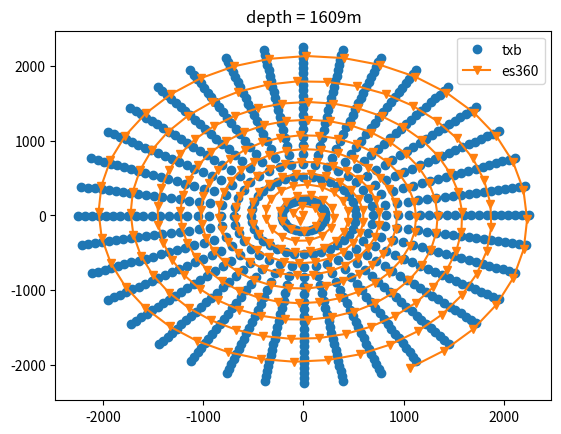

The matplotlib source for this figure:
'''
Created on Jan 22, 2026

[redacted]
'''

if __name__ == '__main__':
    pass

import matplotlib.pyplot as plt
import numpy as np

# Define the data points for the x and y axes
k=14.81
r=0.6
indexes=np.arange(0,360,1)
sqrtkn=np.sqrt(indexes*k)
xpoints = np.cos(sqrtkn)*sqrtkn*r
ypoints = np.sin(sqrtkn)*sqrtkn*r

es360_azimuths=np.array([0,
203.02562,
287.229279,
351.915466,
46.5096817,
94.6627884,
138.246002,
178.370636,
215.760849,
250.918228,
284.208954,
315.90918,
346.233673,
15.3519707,
43.4027367,
70.4996872,
96.7379913,
122.198257,
146.948624,
171.048645,
194.549957,
217.497757,
239.931931,
261.887421,
283.396088,
304.486053,
325.182861,
345.509918,
5.48740149,
25.1347408,
44.4693146,
63.5074005,
82.2632065,
100.750618,
118.981873,
136.968872,
154.722549,
172.252319,
189.567993,
206.678329,
223.591415,
240.315216,
256.856628,
273.222412,
289.419037,
305.452606,
321.32901,
337.053192,
352.630615,
8.06596184,
23.3639469,
38.5287132,
53.56464,
68.4754333,
83.2651443,
97.9374847,
112.495399,
126.942398,
141.281754,
155.516418,
169.649231,
183.682907,
197.620102,
211.463318,
225.215271,
238.877838,
252.453522,
265.944611,
279.353088,
292.681152,
305.930176,
319.102722,
332.200195,
345.224213,
358.177094,
11.059907,
23.8744354,
36.6220818,
49.3043785,
61.9228516,
74.4788132,
86.9735794,
99.4084625,
111.785202,
124.104019,
136.366882,
148.574677,
160.728699,
172.829819,
184.879364,
196.877991,
208.826996,
220.727478,
232.580109,
244.385727,
256.14566,
267.860596,
279.530945,
291.158417,
302.743073,
314.286224,
325.788239,
337.250305,
348.67276,
0.0565539673,
11.4020996,
22.7107067,
33.9828148,
45.2186394,
56.4190559,
67.584938,
78.716507,
89.8148575,
100.880417,
111.913635,
122.915154,
133.885422,
144.825089,
155.734818,
166.614822,
177.465744,
188.288483,
199.083023,
209.85025,
220.58992,
231.303589,
241.990814,
252.652695,
263.289001,
273.90036,
284.487915,
295.051239,
305.591125,
316.10788,
326.602112,
337.073822,
347.523682,
357.952362,
8.35935974,
18.7458363,
29.1119881,
39.4580307,
49.7841835,
60.0913239,
70.3794479,
80.6487732,
90.8997345,
101.132782,
111.348122,
121.546196,
131.727432,
141.891632,
152.039658,
162.171509,
172.287613,
182.388214,
192.473724,
202.544159,
212.599945,
222.641525,
232.669113,
242.682938,
252.683212,
262.670135,
272.644196,
282.605774,
292.554474,
302.491364,
312.416229,
322.329285,
332.231201,
342.121979,
352.001587,
1.87070692,
11.7295656,
21.5779343,
31.4164658,
41.2453804,
51.0648994,
60.8750191,
70.676178,
80.4685898,
90.2524796,
100.027847,
109.795349,
119.554977,
129.306961,
139.051285,
148.78862,
158.518967,
168.242538,
177.95932,
187.670212,
197.374542,
207.073196,
216.765945,
226.453232,
236.135269,
245.812286,
255.484268,
265.151672,
274.81424,
284.4729,
294.127411,
303.777954,
313.424591,
323.06839,
332.708466,
342.34549,
351.979645,
1.61096847,
11.2401142,
20.8668556,
30.4914131,
40.1140022,
49.7348442,
59.3545914,
68.9725876,
78.5897141,
88.2057495,
97.8211212,
107.435844,
117.050346,
126.664627,
136.278915,
145.89386,
155.508789,
165.12439,
174.740631,
184.3582,
193.976852,
203.597046,
213.21875,
222.842224,
232.467438,
242.095047,
251.725067,
261.357483,
270.992981,
280.631317,
290.272675,
299.917572,
309.565735,
319.217834,
328.874084,
338.534271,
348.198822,
357.86795,
7.5421133,
17.2208748,
26.9050999,
36.5945702,
46.2897224,
55.9905586,
65.6975174,
75.4105911,
85.1302185,
94.8564148,
104.589592,
114.329773,
124.077385,
133.831985,
143.594894,
153.365677,
163.144318,
172.931702,
182.727402,
192.532272,
202.346329,
212.169556,
222.002411,
231.844437,
241.697388,
251.559967,
261.433472,
271.317902,
281.21283,
291.11911,
301.037201,
310.966644,
320.908356,
330.862305,
340.828888,
350.808197,
0.800580144,
10.806097,
20.8251648,
30.8586578,
40.9057045,
50.9676094,
61.0439415,
71.1355743,
81.2425079,
91.3647385,
101.503143,
111.657722,
121.828476,
132.016281,
142.221558,
152.443893,

    ])

es360_angles=np.array([0,
2.71527314,
3.84141636,
4.70653248,
5.43667746,
6.08067942,
6.66356325,
7.2001915,
7.70024967,
8.17044544,
8.61567783,
9.03963757,
9.44519901,
9.83462811,
10.2097807,
10.572176,
10.9230881,
11.2635946,
11.5946074,
11.9169226,
12.2312298,
12.5381336,
12.8381701,
13.1318035,
13.4194603,
13.701519,
13.9783192,
14.2501736,
14.517354,
14.780118,
15.0387001,
15.2933159,
15.544157,
15.7914076,
16.0352345,
16.2757931,
16.5132313,
16.7476749,
16.9792557,
17.2080898,
17.4342861,
17.6579514,
17.8791771,
18.098053,
18.3146667,
18.5291004,
18.7414322,
18.9517288,
19.1600628,
19.3664951,
19.5710907,
19.7739048,
19.9749966,
20.1744137,
20.3722134,
20.5684414,
20.7631378,
20.9563541,
21.1481285,
21.3385029,
21.5275173,
21.7152042,
21.9015999,
22.0867405,
22.2706585,
22.4533825,
22.6349449,
22.8153744,
22.9947014,
23.1729507,
23.3501434,
23.5263138,
23.701479,
23.8756638,
24.0488968,
24.2211914,
24.3925724,
24.5630589,
24.7326736,
24.9014359,
25.0693588,
25.2364655,
25.4027691,
25.5682945,
25.7330494,
25.8970528,
26.0603199,
26.222868,
26.3847103,
26.5458603,
26.7063293,
26.8661385,
27.0252934,
27.1838112,
27.3417015,
27.4989796,
27.655653,
27.8117352,
27.9672413,
28.1221752,
28.2765541,
28.4303818,
28.5836754,
28.7364407,
28.888689,
29.0404243,
29.1916656,
29.3424187,
29.4926853,
29.6424809,
29.7918129,
29.9406872,
30.089119,
30.237112,
30.3846664,
30.5318031,
30.6785183,
30.8248291,
30.9707355,
31.1162453,
31.2613659,
31.4061089,
31.5504742,
31.6944752,
31.8381119,
31.9813938,
32.1243248,
32.2669182,
32.4091682,
32.5510864,
32.6926842,
32.8339577,
32.9749222,
33.1155701,
33.2559204,
33.3959694,
33.5357285,
33.6752014,
33.8143845,
33.9532928,
34.0919304,
34.2303009,
34.3684006,
34.5062485,
34.6438446,
34.7811852,
34.9182854,
35.0551414,
35.191761,
35.3281517,
35.4643135,
35.6002502,
35.7359695,
35.8714752,
36.0067673,
36.1418533,
36.2767372,
36.4114227,
36.5459061,
36.6802025,
36.814312,
36.9482384,
37.0819817,
37.2155457,
37.348938,
37.4821663,
37.6152229,
37.7481155,
37.8808556,
38.0134315,
38.1458588,
38.278141,
38.4102707,
38.5422592,
38.6741142,
38.8058243,
38.9374046,
39.0688591,
39.2001839,
39.3313866,
39.4624672,
39.5934334,
39.7242813,
39.8550186,
39.9856491,
40.1161728,
40.2465973,
40.3769188,
40.5071487,
40.6372795,
40.7673225,
40.8972778,
41.0271492,
41.1569366,
41.2866478,
41.416275,
41.5458336,
41.6753235,
41.8047447,
41.9340973,
42.0633888,
42.1926193,
42.3217926,
42.4509125,
42.5799789,
42.7089958,
42.8379707,
42.9668961,
43.0957832,
43.2246323,
43.3534393,
43.4822197,
43.6109695,
43.7396889,
43.8683815,
43.9970551,
44.1257057,
44.2543411,
44.3829575,
44.5115662,
44.6401596,
44.7687492,
44.8973351,
45.0259171,
45.1544991,
45.2830849,
45.4116783,
45.5402756,
45.6688843,
45.7975121,
45.9261513,
46.0548134,
46.1834908,
46.3121986,
46.4409256,
46.5696869,
46.6984787,
46.827301,
46.9561691,
47.0850716,
47.214016,
47.3430061,
47.4720421,
47.6011276,
47.7302704,
47.8594666,
47.9887199,
48.1180382,
48.2474174,
48.3768654,
48.506382,
48.6359673,
48.7656326,
48.8953705,
49.0251923,
49.155098,
49.2850838,
49.4151649,
49.5453339,
49.675602,
49.8059654,
49.9364281,
50.0669937,
50.19767,
50.3284492,
50.4593468,
50.5903587,
50.721489,
50.8527412,
50.9841156,
51.1156197,
51.2472496,
51.3790245,
51.5109291,
51.6429749,
51.7751656,
51.9075012,
52.0399895,
52.1726341,
52.3054314,
52.4383926,
52.5715179,
52.7048111,
52.8382721,
52.9719124,
53.1057243,
53.2397232,
53.373909,
53.5082817,
53.642849,
53.7776108,
53.9125748,
54.0477448,
54.1831245,
54.3187141,
54.4545212,
54.5905457,
54.726799,
54.8632851,
55,

    ])

txbx=[0,
36.9685016166608,
72.8148697403413,
106.451031862981,
136.856003566966,
163.106879254013,
184.406845811869,
200.10936889836,
209.737817697814,
212.999932464481,
209.796695708401,
200.225337749785,
184.576385411985,
163.324843436342,
137.115776296274,
106.744728056905,
73.1335746113848,
37.3025412696281,
0.339235071211694,
-36.6343681914285,
-72.4959801711098,
-106.157065651232,
-136.595883696256,
-162.888501343758,
-184.236838455506,
-199.992892460531,
-209.678407677832,
-212.999392180584,
-209.855041560244,
-200.340798720647,
-184.745456825807,
-163.542393337869,
-137.375201225257,
-107.038153488031,
-73.452093975831,
-37.6364863030241,
0,
90.4253020764333,
178.105855092572,
260.380223477056,
334.751069757696,
398.960958175309,
451.060876375511,
489.469395286598,
513.020671458034,
520.999834807486,
513.164687624773,
489.753056186095,
451.475571829314,
399.494100611898,
335.386476292765,
261.098607125106,
178.885410199678,
91.2423662041139,
0.829772169489638,
-89.608008580912,
-177.325848211963,
-259.661179362874,
-334.114814111501,
-398.426803756327,
-450.645036785533,
-489.184492825993,
-512.875353991316,
-520.998513268001,
-513.30740212623,
-490.035474804964,
-451.889122095049,
-400.026229713755,
-336.021032104972,
-261.816328484809,
-179.664511555906,
-92.0591988914345,
0,
119.583556872673,
235.537301648334,
344.341600721098,
442.693833134457,
527.608637586925,
596.508529410225,
647.302136952911,
678.447682599972,
688.999781540034,
678.638137760976,
647.677266242264,
597.056946238767,
528.313695434928,
443.534130836305,
345.291632071397,
236.568229611475,
120.664088895652,
1.09733785945942,
-118.50272152063,
-234.505776234247,
-343.39069593286,
-441.852412519815,
-526.902241435911,
-595.958599511003,
-646.925365752609,
-678.255506525944,
-688.998033861138,
-678.826871525859,
-648.050752669137,
-597.603848605544,
-529.017413191511,
-444.373303493907,
-346.24078757396,
-237.598557508674,
-121.744314848749,
0,
143.187858374391,
282.029425050618,
412.31033468056,
530.076070153741,
631.751997110614,
714.251867581184,
775.071499254211,
812.364786857731,
824.999738418764,
812.592835490284,
775.520674382972,
714.908535046419,
632.596224577381,
531.082232133457,
413.447890361252,
283.263845325786,
144.481673931658,
1.31393865610163,
-141.893679614688,
-280.794289395144,
-411.171733156182,
-529.068563612261,
-630.906167176526,
-713.593388384002,
-774.620358121775,
-812.134677625405,
-824.997645769867,
-812.818822944607,
-775.967882368705,
-715.563389114041,
-633.438847435409,
-532.087046999235,
-414.584397312797,
-284.497547089486,
-145.775123004671,
0,
164.015183228847,
323.051886876162,
472.282746997732,
607.178043994285,
723.643196690339,
818.143048320265,
887.809171873005,
930.526937673401,
944.999700370584,
930.788157016143,
888.323681565949,
818.895231053171,
724.610220879546,
608.330556807415,
473.585765322888,
324.465859191355,
165.497190139899,
1.50505700608005,
-162.532760285915,
-321.637095125346,
-470.978530706172,
-606.023991046772,
-722.674336947657,
-817.388790330766,
-887.292410212215,
-930.263358007282,
-944.997303336393,
-931.047015372913,
-888.835937985971,
-819.645336621538,
-725.575407062377,
-609.48152656276,
-474.887582376477,
-325.87900848432,
-166.978777259896,
0,
183.106897678766,
360.655810216245,
527.257458288473,
677.854853348117,
807.876796305088,
913.376630664423,
991.152038440233,
1038.84224258777,
1054.99966549309,
1039.13386841485,
991.726438150346,
914.21636905936,
808.95638415653,
679.141521091875,
528.712150704388,
362.23437190146,
184.761413330787,
1.6802488268936,
-181.451917567874,
-359.076333711366,
-525.80142846033,
-676.566466195073,
-806.795159237861,
-912.534575448633,
-990.575124628451,
-1038.54798169067,
-1054.99698943904,
-1039.42285843219,
-992.298322301799,
-915.05378850341,
-810.033920053765,
-680.426466162658,
-530.165502018183,
-363.812014762919,
-186.415460327185,
0,
200.810123805054,
395.524902767957,
578.234008758069,
743.391531112579,
885.984315947854,
1001.68413429264,
1086.97906016621,
1139.28007078108,
1156.99963315213,
1139.59989171183,
1087.60899425588,
1002.6050606651,
887.16828101337,
744.802597064739,
579.829344421779,
397.256083687193,
202.624602107792,
1.84269942437526,
-198.995136138417,
-393.792718582038,
-576.637206377821,
-741.978579514407,
-884.798103543322,
-1000.76066710338,
-1086.34636890532,
-1138.95736001526,
-1156.99669837059,
-1139.91682199625,
-1088.23616957647,
-1003.52344388478,
-888.349995736688,
-746.211773791655,
-581.423209322311,
-398.986256948528,
-204.438566444126,
0,
217.47198368862,
428.342872228393,
626.211938611807,
805.073110185015,
959.497275611635,
1084.79707888391,
1177.16919826124,
1233.80979143362,
1252.99960271359,
1234.15614893252,
1177.85140000226,
1085.7944174705,
960.779478055102,
806.601256803905,
627.939644391089,
430.217694779649,
219.437015074385,
1.995594104358,
-215.506400675399,
-426.4669631662,
-624.482644417813,
-803.542921462016,
-958.212639360227,
-1083.79698866079,
-1176.48401057768,
-1233.46030432077,
-1252.99642442381,
-1234.4993759389,
-1178.53061407029,
-1086.78900189078,
-962.059243438263,
-808.127357442475,
-629.665757373255,
-432.091426064395,
-221.401489848306,
0,
233.266038369916,
459.451572446097,
671.69101795233,
863.542107014094,
1029.18143529293,
1163.58122427771,
1262.6619333305,
1323.4160891355,
1343.99957386039,
1323.78760108963,
1263.39368044935,
1164.65099527562,
1030.55675858424,
865.181236348323,
673.54419957033,
461.462555294372,
235.373781532301,
2.1405255197583,
-231.157703517746,
-457.43942417827,
-669.836132559889,
-861.90078726652,
-1027.80350143667,
-1162.50850180376,
-1261.92698341293,
-1323.04122027702,
-1343.99616474509,
-1324.15575519703,
-1264.12222291338,
-1165.71781208396,
-1031.92946782205,
-866.818171111481,
-675.395672713211,
-463.472367622145,
-237.480927658518,
0,
248.365848889397,
489.192857269617,
715.17101688228,
919.441038048488,
1095.80255498823,
1238.90233031354,
1344.39674597912,
1409.08364847686,
1430.99954627546,
1409.47920919587,
1345.17586065701,
1240.04134988052,
1097.26690590331,
921.186271736942,
717.144158917516,
491.334015346909,
250.610030783276,
2.27908632349265,
-246.121037004386,
-487.050458332667,
-713.196060783632,
-917.69347215654,
-1094.33542452074,
-1237.76016821516,
-1343.6142211785,
-1408.68451355388,
-1430.99591648082,
-1409.87119470755,
-1345.9515632359,
-1241.1772240269,
-1098.7284735516,
-922.929168795037,
-719.115481884379,
-493.473927133399,
-252.853576993556,
0,
262.771415247063,
517.566726698952,
756.651935401657,
972.769903288198,
1159.36063469754,
1310.76039699141,
1422.37363620712,
1490.8124694577,
1513.9995199588,
1491.23097325126,
1423.19794062524,
1311.96548128519,
1160.90992001231,
974.616362969763,
758.739522432648,
519.832074937261,
265.14576282731,
2.41127651556106,
-260.396401135318,
-515.300065629391,
-754.562429089042,
-970.920976132076,
-1157.80840861244,
-1309.55198789501,
-1421.54572387438,
-1490.39018415135,
-1513.99567963101,
-1491.64569447047,
-1424.01863503784,
-1313.16723771959,
-1162.45626062692,
-976.460350493142,
-760.825184886758,
-522.09610459816,
-267.51943785342,
0,
276.829859523822,
545.256888431195,
797.133313715748,
1024.81373563057,
1221.38719441385,
1380.88694399029,
1498.47156522481,
1570.57192125828,
1594.99949427628,
1571.01281528122,
1499.33997047375,
1382.15650108974,
1223.01936751627,
1026.75898212468,
799.332588031753,
547.64343429652,
279.331236267873,
2.54028140179649,
-274.327780588397,
-542.868959497278,
-794.932017435285,
-1022.86588965037,
-1219.75192320795,
-1379.61388420907,
-1497.59935903543,
-1570.12704340912,
-1594.99544848841,
-1571.44972435957,
-1500.2045725795,
-1383.42255228715,
-1224.64843837512,
-1028.70162419852,
-801.529834804741,
-550.028591039673,
-281.831904475697,
0,
290.541181719672,
572.263342466345,
836.615151824553,
1075.57253507559,
1281.88223413717,
1449.28197131018,
1572.69053303218,
1648.3620038786,
1673.99946922789,
1648.82473528574,
1573.60195020254,
1450.61440929419,
1283.5952484152,
1077.61412920171,
838.92335571483,
574.768093424686,
293.166451104965,
2.66610098219895,
-287.915175363621,
-569.757139936328,
-834.304825822362,
-1073.52821271142,
-1280.16596830728,
-1447.94585715736,
-1571.77512666164,
-1647.89509132719,
-1673.99522305304,
-1649.28328437487,
-1574.50937586086,
-1451.94316772958,
-1285.30500679621,
-1079.65298991118,
-841.22943163833,
-577.271386457939,
-295.790976860386,
0,
303.731820794162,
598.244234955856,
874.597679625429,
1124.4037851746,
1340.079993871,
1515.0797191116,
1644.09105902408,
1723.19803272852,
1749.99944513071,
1723.68177225212,
1645.04385475176,
1516.47265009847,
1341.87077940657,
1126.53806816188,
877.010676523867,
600.862702206213,
306.476278036851,
2.78714260385195,
-300.986593122065,
-595.624250232123,
-872.182464270689,
-1122.26665008661,
-1338.28580916233,
-1513.68294505697,
-1643.13409298558,
-1722.70992223571,
-1749.99500617851,
-1724.16113957947,
-1645.9924777518,
-1517.86173448433,
-1343.65816122662,
-1128.66949363474,
-879.421448845327,
-603.479645341334,
-309.219957888695,
0,
316.922459868651,
624.225127445367,
912.580207426305,
1173.23503527361,
1398.27775360482,
1580.87746691302,
1715.49158501599,
1798.03406157845,
1825.99942103353,
1798.53880921849,
1716.48575930098,
1582.33089090274,
1400.14631039794,
1175.46200712205,
915.097997332903,
626.95731098774,
319.786104968737,
2.90818422550495,
-314.058010880509,
-621.491360527918,
-910.060102719016,
-1171.0050874618,
-1396.40565001738,
-1579.42003295659,
-1714.49305930953,
-1797.52475314423,
-1825.99478930397,
-1799.03899478406,
-1717.47557964273,
-1583.78030123908,
-1402.01131565704,
-1177.68599735831,
-917.613466052325,
-629.687904224729,
-322.648938917004,
0,
329.765976862233,
649.522312237787,
949.563195021895,
1220.78125247528,
1454.94399334566,
1644.94369503545,
1785.01314979758,
1870.90072124811,
1899.99939757049,
1871.42592415944,
1786.04761373048,
1646.45602010691,
1456.88827478427,
1223.09847400433,
952.183020225913,
652.365219538174,
332.745673297152,
3.02604054132497,
-326.785443961099,
-646.677757394876,
-946.940961208177,
-1218.46093437975,
-1452.99602137624,
-1643.42719749043,
-1783.97415809863,
-1870.37077271305,
-1899.99457813666,
-1871.94638011485,
-1787.07754727338,
-1647.9641688687,
-1458.82886076034,
-1225.41259308915,
-954.800430174927,
-655.206472084877,
-335.724525707726,
0,
342.262371774907,
674.135789333113,
985.546642412198,
1267.04243677961,
1510.07871309349,
1707.2784034789,
1852.65575336885,
1941.79801173751,
1971.99937474158,
1942.34311707496,
1853.72941804027,
1708.84803771096,
1512.09667256557,
1269.4474688087,
988.265745202895,
677.086427857516,
345.354983022097,
3.14071155131203,
-339.168892363836,
-671.183440832998,
-982.825039738171,
-1264.63419084046,
-1508.05692323892,
-1705.70443865849,
-1851.5773893529,
-1941.24798094218,
-1971.99437267658,
-1942.88329557184,
-1854.79838064374,
-1710.4133373732,
-1514.11079653652,
-1271.84928082726,
-990.982341213135,
-680.035348921778,
-348.446718260861,
0,
354.411644606673,
698.065558731347,
1020.53054959722,
1312.01858818659,
1563.68191284833,
1767.88159224337,
1918.41939572982,
2010.72593304665,
2041.99935254681,
2011.29038796504,
1919.53117223034,
1769.50694371489,
1565.77150374183,
1314.50899153518,
1023.34617226385,
701.120935945764,
357.614034143571,
3.2521972554661,
-351.208356088718,
-695.008410842283,
-1017.712338309,
-1309.52485684392,
-1561.58835560541,
-1766.25175646077,
-1917.30275307232,
-2010.15637783161,
-2041.99417292372,
-2011.84974115501,
-1920.63807975381,
-1771.12780675257,
-1567.85712298558,
-1316.99606057265,
-1026.15919916695,
-704.174534735431,
-360.815516576409,
0,
366.387356397986,
721.653474281035,
1055.01468667959,
1356.3522231449,
1616.51935260667,
1827.61902116834,
1983.24355748562,
2078.66916976566,
2110.9993306691,
2079.25269784241,
1984.39290136055,
1829.29929391878,
1618.67955161558,
1358.9267782227,
1057.92545036679,
724.812093918466,
369.69795596331,
3.36209030670369,
-363.075827474674,
-718.493024137149,
-1052.10124690024,
-1353.77422761877,
-1614.35505322381,
-1825.93411258016,
-1982.08918302432,
-2078.08036905119,
-2110.99397602447,
-2079.83095180129,
-1985.53721173374,
-1830.97492656938,
-1620.83564477109,
-1361.49788632168,
-1060.83353057856,
-727.968875037461,
-373.007617773163,
0,
378.363068189299,
745.241389830724,
1089.49882376196,
1400.68585810322,
1669.35679236502,
1887.35645009331,
2048.06771924143,
2146.61240648467,
2179.9993087914,
2147.21500771978,
2049.25463049076,
1889.09164412266,
1671.58759948932,
1403.34456491023,
1092.50472846973,
748.503251891168,
381.781877783048,
3.47198335794129,
-374.94329886063,
-741.977637432016,
-1086.49015549149,
-1398.02359839361,
-1667.12175084221,
-1885.61646869954,
-2046.87561297633,
-2146.00436027077,
-2179.99377912523,
-2147.81216244757,
-2050.43634371367,
-1890.82204638619,
-1673.81416655659,
-1405.99971207071,
-1095.50786199018,
-751.76321533949,
-385.199718969918,
0,
389.991657899704,
768.145597683319,
1122.98342063905,
1443.73446016419,
1720.66271213036,
1945.3623593393,
2111.01291978692,
2212.58627402342,
2246.99928754783,
2213.20739557172,
2112.23630950126,
1947.15088272643,
1722.96208075803,
1446.47487951985,
1126.08170865665,
771.507709632778,
393.515540999316,
3.5786911033459,
-386.466785568732,
-764.781537298046,
-1119.88228412356,
-1440.99037871121,
-1718.35897896443,
-1943.56890145315,
-2109.78417539349,
-2211.95954015065,
-2246.9935879332,
-2213.82290322004,
-2113.45434143331,
-1948.93446707788,
-1725.25707901499,
-1449.21162982701,
-1129.1771403174,
-774.867864618273,
-397.038425929085,
]

txby=[213,
209.767323213648,
200.167416790788,
184.491674108364,
163.215913095748,
136.985933365499,
106.597913758748,
72.9742453136731,
37.1355332176399,
0.169617589386185,
-36.8014465726118,
-72.6554479924552,
-106.304082462747,
-136.725986983069,
-162.99774198028,
-184.321900576295,
-200.05119410931,
-209.708179179611,
-212.999729857966,
-209.825935163447,
-200.283131738622,
-184.660979669014,
-163.43367020672,
-137.245532276955,
-106.891474664352,
-73.2928575324399,
-37.4695256667198,
-0.508852337915968,
36.4672665790614,
72.3364663774297,
106.009981521666,
136.465693789031,
162.779157413718,
184.151659503445,
199.934463988992,
209.648503211357,
521,
513.09284222681,
489.611380976529,
451.268367185246,
399.227655975984,
335.068879264905,
260.739497973275,
178.495689241426,
90.8338629407999,
0.41488621629203,
-90.0166838700974,
-177.715908000325,
-260.020783864278,
-334.433047972671,
-398.694007378996,
-450.853099531688,
-489.327099206342,
-512.948175364212,
-520.999339230048,
-513.236207606365,
-489.894420825455,
-451.68249017632,
-399.760291914089,
-335.703860639876,
-261.457550704823,
-179.275017720193,
-91.6508116073287,
-1.24465759649868,
89.1992764680329,
176.93567597484,
259.301410200882,
333.796368375988,
398.159347476748,
450.436688268989,
489.041576235986,
512.802207385525,
689,
678.543125324898,
647.489906896024,
596.782927045364,
527.961333910658,
443.114122482763,
344.816725726654,
236.052840474746,
120.123860971614,
0.548669103695219,
-119.043176941453,
-235.021613459163,
-343.866257356022,
-442.273263057909,
-527.255606687386,
-596.233753507357,
-647.113956531995,
-678.351809646722,
-688.999126160275,
-678.732719847956,
-647.864214872818,
-597.330586816669,
-528.66572193629,
-443.953857928741,
-345.766319454171,
-237.083468731695,
-121.204240302206,
-1.64600591936198,
117.962190952926,
233.9897903007,
342.914916753182,
441.431281787055,
526.548542056582,
595.68306759565,
646.736364734346,
678.158773298708,
825,
812.479068785255,
775.296332640377,
714.580427884507,
632.174311286347,
530.57931937341,
412.87924343177,
282.64672480648,
143.834811758464,
0.656969536354942,
-142.540814189694,
-281.41194644965,
-411.741164468386,
-529.572484793577,
-631.329282317987,
-713.922854344803,
-774.846174367048,
-812.249989780182,
-824.99895367522,
-812.706086900673,
-775.744524339732,
-715.236188858856,
-633.017736716167,
-531.584808114966,
-414.016275108405,
-283.880786217197,
-145.128444483774,
-1.97090694263227,
141.246455059745,
280.176454278777,
410.602041105044,
528.564306929347,
630.482651954543,
713.263469907709,
774.39405066159,
812.018850466523,
945,
930.657842426747,
888.066708297159,
818.519399213163,
724.126938382542,
607.754493100452,
472.934406112755,
323.758975687423,
164.756238923332,
0.752528741642934,
-163.274023526376,
-322.344593205963,
-471.630788391061,
-606.601209854461,
-723.158996109694,
-817.766178613138,
-887.5510724568,
-930.395442839118,
-944.998801482525,
-930.917881358953,
-888.58009151642,
-819.270543601963,
-725.093043874883,
-608.90623474987,
-474.236824215083,
-325.172536939698,
-166.238036408686,
-2.25758431610605,
161.791393977526,
320.929393082963,
470.325974356686,
605.446387937252,
722.189219511568,
817.010883712466,
887.033185303276,
930.130683261653,
1055,
1038.98838493145,
991.439552649209,
913.796789597763,
808.416846554055,
678.49840235024,
527.984971903657,
361.44520566162,
183.93421382446,
0.840124679823593,
-182.279465418335,
-359.866186065917,
-526.529610320179,
-677.210874493605,
-807.336233752093,
-912.955892525778,
-990.86389570574,
-1038.69544147648,
-1054.99866197255,
-1039.27869294571,
-992.012694761717,
-914.635368783144,
-809.495408770372,
-679.784209165199,
-529.438994229537,
-363.023308435325,
-185.58849567319,
-2.52037190845702,
180.624254652159,
358.286253653466,
525.072913170692,
675.921628861165,
806.253573105507,
912.112679700161,
990.285725391488,
1038.39986332386,
1157,
1139.44034252672,
1087.29437195747,
1002.14491522712,
886.576579585822,
744.097300018225,
579.031860182494,
396.390618910422,
201.717426914598,
0.921350004318386,
-199.902693354516,
-394.658935808783,
-577.435790654452,
-742.685290795356,
-885.391490475044,
-1001.22271815386,
-1086.66305908203,
-1139.11907657657,
-1156.99853260876,
-1139.75871823525,
-1087.9229268619,
-1003.06457031478,
-887.75941985528,
-745.507421804868,
-580.626460970212,
-398.121296549451,
-203.531648809365,
-2.76404767590974,
198.087452732273,
392.926251637024,
575.838256434588,
741.271397717885,
884.204155528978,
1000.2979814342,
1086.02898983692,
1138.79492119972,
1253,
1233.98336143991,
1177.5106724829,
1085.29609229005,
960.138681262779,
805.837438999858,
627.075990327282,
429.280419615176,
218.454568646492,
0.997797368548779,
-216.489260823862,
-427.405053213833,
-625.347489792592,
-804.308270844063,
-958.85526150841,
-1084.29737756853,
-1176.82697755383,
-1233.63543902372,
-1252.99841085461,
-1234.32815380187,
-1178.19138060325,
-1086.29205410927,
-961.419665582252,
-807.364563112791,
-628.802900255554,
-431.154697127452,
-220.419322349295,
-2.99338957468877,
214.523403866497,
425.528602680373,
623.617403035903,
802.777062524209,
957.569409574597,
1083.29591247801,
1176.14029755027,
1233.28438743582,
1344,
1323.60226478471,
1263.02820735596,
1164.11647888094,
1029.86942347739,
864.361945742865,
672.617822027029,
460.457209866557,
234.319984246516,
1.07026309922551,
-232.211944570846,
-458.445643670703,
-670.763787933953,
-862.7217206819,
-1028.49279446712,
-1163.04523180535,
-1262.29485860523,
-1323.22907426008,
-1343.99829544181,
-1323.97209793273,
-1263.75835237891,
-1165.18477312279,
-1031.24344017761,
-865.999978310927,
-674.470149994784,
-462.467608092015,
-236.427429559021,
-3.21078658290639,
230.103315879148,
456.43291460688,
668.908052418398,
861.079307288537,
1027.11355663867,
1161.97103461329,
1261.55830798688,
1322.85252730546,
1431,
1409.28187567479,
1344.78672970713,
1239.47223309422,
1096.53507812214,
920.31394669497,
716.157814970743,
490.263591755241,
249.488018941045,
1.1395435230593,
-247.243521339941,
-488.12181256903,
-714.183765277892,
-918.567546351041,
-1095.06933696611,
-1238.33164189989,
-1344.0059097203,
-1408.88452772781,
-1430.99818510211,
-1409.67564891499,
-1345.56413858201,
-1240.60968031154,
-1097.99803786768,
-922.058012621232,
-718.130048097125,
-492.404127365829,
-251.731883704582,
-3.41862767867488,
244.998396594539,
485.978795239915,
712.207904025839,
916.818816019268,
1093.60081811752,
1237.18790962173,
1343.2216806021,
1408.48360608193,
1514,
1491.02219411015,
1422.7862395364,
1311.36335492987,
1160.135645197,
973.693441856174,
757.695969158424,
518.699565281226,
263.958672730079,
1.20563864005016,
-261.583991131147,
-516.433559908813,
-755.607421824408,
-971.845747851486,
-1158.58488900537,
-1310.15660785216,
-1421.96013089904,
-1490.6017994269,
-1513.99807983549,
-1491.43880674863,
-1423.60873921255,
-1312.56677567553,
-1161.68345865246,
-975.538666043708,
-759.782594562577,
-520.964254948892,
-266.33268478598,
-3.61691286199425,
259.208646012671,
514.166244579477,
753.516957858226,
969.995588716402,
1157.03119401113,
1308.94653750336,
1421.13041539594,
1490.17762376523,
1595,
1570.79286631816,
1498.90624310473,
1381.52216057671,
1222.20366848694,
1025.78668412193,
798.233203968088,
546.450334625862,
278.080636066364,
1.27014110361956,
-275.578907433408,
-544.063096469324,
-796.032917972214,
-1023.84013726758,
-1220.56994581478,
-1380.25085173329,
-1498.03593710963,
-1570.34998024169,
-1594.99797710543,
-1571.23176800797,
-1499.77274705681,
-1382.78996512712,
-1223.83429098459,
-1027.73062902227,
-800.431465209584,
-548.836186686581,
-280.581659335296,
-3.81042008908905,
273.076479782174,
541.674478272302,
793.830612803084,
1021.89099339674,
1218.93312711212,
1378.97604182157,
1497.16183127907,
1569.90311090194,
1674,
1648.59389229881,
1573.14674041211,
1449.94865003475,
1282.73914799193,
1076.59367349223,
837.769519399737,
573.515899789149,
291.853908949902,
1.33305091376748,
-289.228270246724,
-571.010422250564,
-835.460253721308,
-1074.55071459933,
-1281.02450739432,
-1448.61437354327,
-1572.23332835205,
-1648.12907017215,
-1673.9978769119,
-1649.054532693,
-1574.0561621148,
-1451.27924866633,
-1284.45053486408,
-1078.63390155691,
-840.076660038146,
-576.019922578894,
-294.47880735253,
-3.9991493599593,
286.601897903046,
568.503496318391,
833.148868860416,
1072.50503006028,
1279.30661742049,
1447.27642257637,
1571.31592825152,
1647.66006749207,
1750,
1723.44044893842,
1644.56797832807,
1515.77666520956,
1340.97581181952,
1125.47128351936,
875.80445576436,
599.553658680413,
305.104146154318,
1.39357174378321,
-302.359302826623,
-596.934431862895,
-873.390348872335,
-1123.33557380456,
-1339.18332612906,
-1514.38181224655,
-1643.61309714222,
-1722.95452377614,
-1749.99778052319,
-1723.92200251658,
-1645.51868799337,
-1517.16767333697,
-1342.7648960646,
-1127.60413842569,
-878.216341139042,
-602.171364703145,
-307.848215571642,
-4.18071169649269,
299.613692550974,
594.313690894375,
870.974026586456,
1121.19701469862,
1337.38744353994,
1512.98311798605,
1642.65404685792,
1722.46422826232,
1826,
1798.28700557803,
1715.98921624403,
1581.60468038438,
1399.21247564711,
1174.34889354648,
913.839392128984,
625.591417571677,
318.354383358734,
1.45409257379894,
-315.490335406522,
-622.858441475226,
-911.320444023362,
-1172.12043300978,
-1397.34214486381,
-1580.14925094983,
-1714.9928659324,
-1797.77997738014,
-1825.99768413449,
-1798.78947234016,
-1716.98121387194,
-1583.0560980076,
-1401.07925726512,
-1176.57437529446,
-916.356022239937,
-628.322806827396,
-321.217623790753,
-4.36227403302609,
312.625487198902,
620.12388547036,
908.799184312497,
1169.88899933696,
1395.46826965939,
1578.68981339573,
1713.99216546432,
1797.26838903257,
1900,
1871.16391599028,
1785.53094789905,
1645.70037937038,
1455.91659568977,
1221.94025067816,
950.873409115591,
650.943972281591,
331.255930110403,
1.5130207503932,
-328.275814497476,
-648.100240308286,
-948.252378775678,
-1219.62148013066,
-1453.9704683687,
-1644.18596758197,
-1784.49421975441,
-1870.63634009981,
-1899.99759028233,
-1871.68674558943,
-1786.56314696423,
-1647.21061676585,
-1457.85903001299,
-1224.25592171932,
-953.492027522388,
-653.786053106272,
-334.235205477782,
-4.53905841333492,
325.2948661982,
645.254864399607,
945.62894315101,
1217.2996159585,
1452.02065298622,
1642.667385242,
1783.45296516003,
1870.10401925623,
1972,
1942.07118017518,
1853.19317329312,
1708.06376216757,
1511.08817194749,
1268.24535491438,
986.906506724182,
675.611322810157,
343.808786409323,
1.570356273566,
-340.715740099486,
-672.659828362074,
-984.186153129282,
-1265.83871516719,
-1509.06829664372,
-1706.49196214297,
-1852.11715860826,
-1941.52361193517,
-1971.99749896671,
-1942.6138222644,
-1854.26448727024,
-1709.63122961171,
-1513.10421430822,
-1270.64877770026,
-989.624356986394,
-678.561103539773,
-346.90096063273,
-4.71106483741919,
337.621829548869,
669.706627682119,
981.463303101995,
1263.42886456324,
1507.04459352044,
1704.91583352485,
1851.03644594504,
1940.97111893331,
2042,
2011.00879813272,
1918.97589242624,
1768.69482877596,
1564.72720442027,
1313.26420625516,
1021.93868495476,
699.593469157373,
356.012952255496,
1.62609914331732,
-352.810112212551,
-696.537205636589,
-1019.12176708418,
-1310.77213811937,
-1562.63562968888,
-1767.06723463283,
-1917.86168249395,
-2010.44179288622,
-2041.99741018764,
-2011.57070236506,
-1920.08523478998,
-1770.31793654519,
-1566.8148101508,
-1315.75294323729,
-1024.75301063196,
-702.647958127898,
-359.214889255596,
-4.8782933052789,
349.606377250908,
693.479175317894,
1016.30226416545,
1308.27674515118,
1560.54009126203,
1765.43515824429,
1916.74260781935,
2009.86968806381,
2111,
2078.96159297657,
1983.81885842889,
1828.45973728993,
1617.59996500058,
1357.63993114821,
1056.47040349632,
723.233013413915,
368.042772875295,
1.68104568635792,
-364.731707581143,
-720.073477521469,
-1053.55830083971,
-1355.06365502938,
-1615.43771511912,
-1826.77714608713,
-1982.66699889556,
-2078.37542839511,
-2110.99732267684,
-2079.54248417857,
-1984.96568591657,
-1830.13769052248,
-1619.75811176707,
-1360.21276355236,
-1059.3798263683,
-726.390714793337,
-371.35290461242,
-5.04313279502633,
361.419717128632,
716.912115130301,
1050.64352578515,
1352.48394173073,
1613.27136760732,
1825.08992118203,
1981.51011023832,
2077.78399192101,
2180,
2146.91438782043,
2048.66182443154,
1888.22464580391,
1670.47272558089,
1402.01565604125,
1091.00212203789,
746.872557670457,
380.072593495094,
1.73599222939851,
-376.653302949736,
-743.609749406349,
-1087.99483459525,
-1399.35517193939,
-1668.23980054935,
-1886.48705754142,
-2047.47231529717,
-2146.309063904,
-2179.99723516604,
-2147.51426599208,
-2049.84613704317,
-1889.95744449977,
-1672.70141338333,
-1404.67258386743,
-1094.00664210463,
-750.133471458775,
-383.490919969245,
-5.20797228477375,
373.233057006356,
740.345054942707,
1084.98478740484,
1396.69113831028,
1666.00264395261,
1884.74468411976,
2046.27761265729,
2145.69829577821,
2247,
2212.89753643693,
2111.62528417325,
1946.25723812908,
1721.81294237627,
1445.10512803885,
1124.53292120144,
769.82689774565,
391.753723662145,
1.78934611901764,
-388.229344829384,
-766.463810511957,
-1121.43320795208,
-1442.36287676505,
-1719.51139074972,
-1944.46624692457,
-2110.39921673061,
-2212.27360852857,
-2246.99715019178,
-2213.51585123129,
-2112.84599538349,
-1948.04329256467,
-1724.11012654694,
-1447.84371373858,
-1127.62978202253,
-773.188032278838,
-395.277108793988,
-5.36803381829662,
384.703981235451,
763.098779108378,
1118.33065013701,
1439.61696687302,
1717.20547750528,
1942.67032349409,
2109.16779616557,
2211.64406908882,

    ]

depth=1609
es360_offsets=depth*np.tan(es360_angles*np.pi/180)
es360x = es360_offsets*np.sin(es360_azimuths*np.pi/180)
es360y = es360_offsets*np.cos(es360_azimuths*np.pi/180)

# Plot the data
#plt.plot(xpoints, ypoints,marker=11)
plt.plot(txbx, txby,'o',label='txb')
plt.plot(es360x, es360y,'v-',label='es360')
plt.title(f'depth = {depth}m')
plt.legend()

# Display the plot
plt.show()